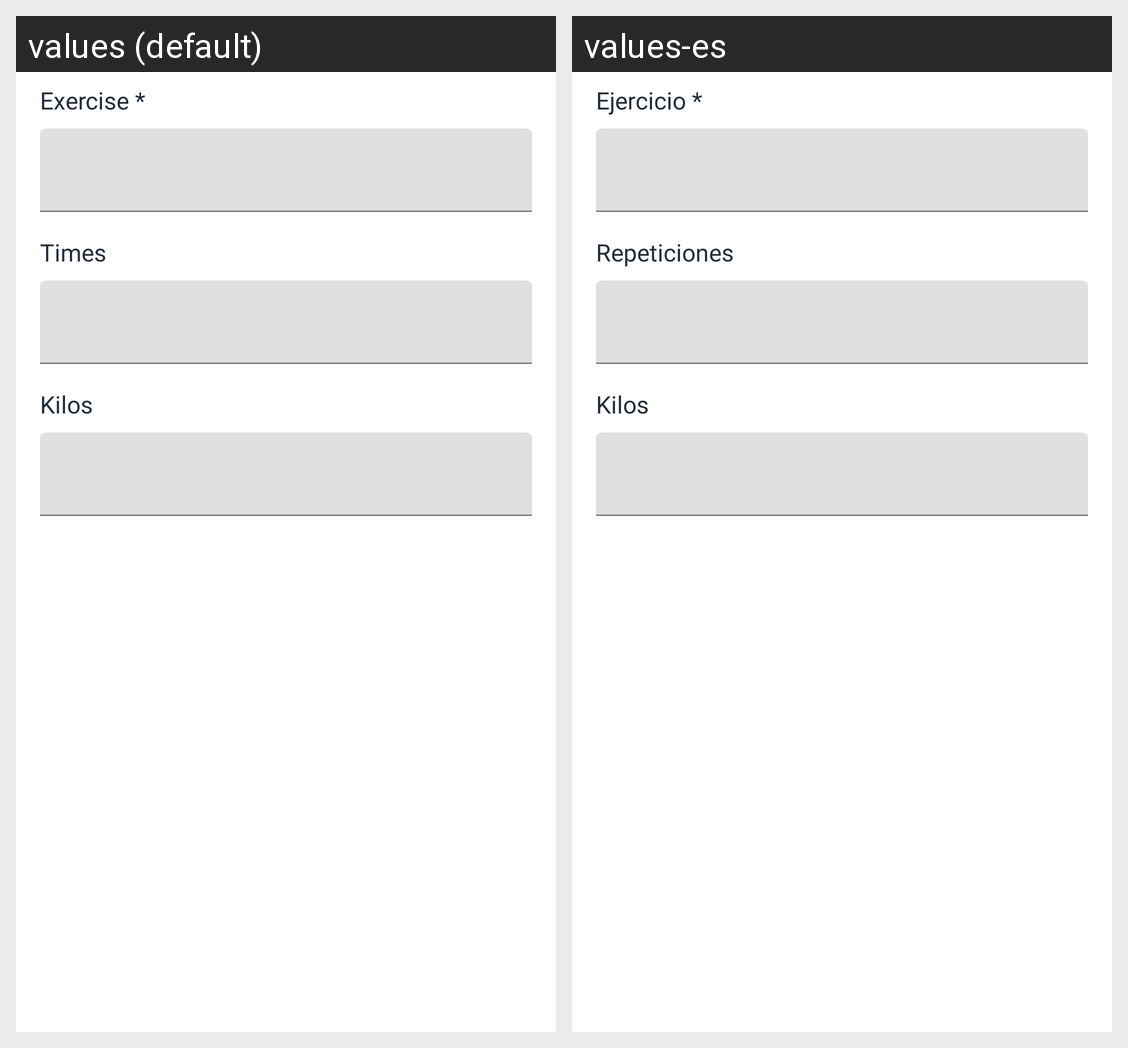

Here is an Android app screen in its default locale and in the app's own translations. Write out the translated-string differences for the strings that appear on this screen.
Android screen res/layout/dialog_add_gym.xml rendered under 2 locales, left to right: values (default), values-es. Device: Nexus 5 (rendered at 1080×1920; each locale shown at half size, 540×960, under a caption strip naming it); theme Theme.HojaMes.
Strings drawn on this screen, with the default value and each locale's value (text and hints the layout hard-codes, and strings that could not be matched under every locale, appear in the picture but are not listed):

exercise_gym
  values: Exercise *
  values-es: Ejercicio *

times_gym
  values: Times
  values-es: Repeticiones

kilos_gym
  values: Kilos
  values-es: Kilos
